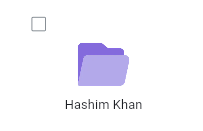
Task: this is a automation process for DMS 

Workflow: Main

Step 1: Screen CV Click - Icon (Main)

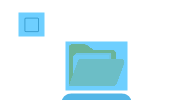
Step 2: CV Screen Scope 'BODY' on the page

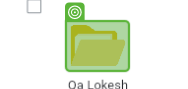
Step 3: CV Click - 'Icon'

Step 4: click on 'firefox.exe synergydms.…(32)' (no picture)

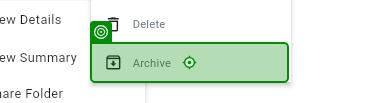
Step 5: click on 'firefox.exe synergydms.…(33)'

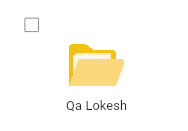
Step 6: Screen CV Click - Icon (Main)

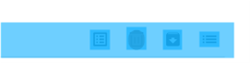
Step 7: CV Screen Scope 'BODY' on the page

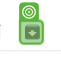
Step 8: CV Click - 'Icon'

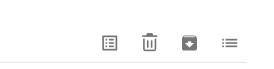
Step 9: Screen CV Click - Icon (Main)

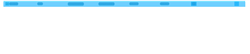
Step 10: CV Screen Scope 'BODY' on the page

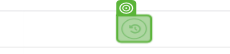
Step 11: CV Click - 'clock icon'

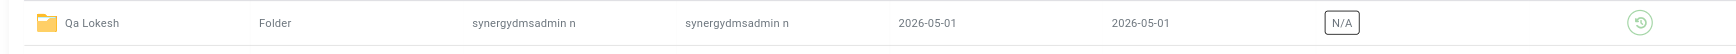
Step 12: Screen CV Click - Icon (Main)

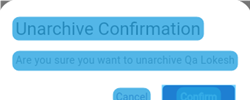
Step 13: CV Screen Scope 'BODY' on the page

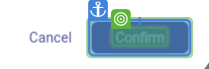
Step 14: CV Click - Text

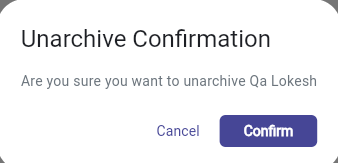
Step 15: Screen CV Click - 'Confirm' (Main)

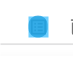
Step 16: CV Screen Scope 'BODY' on the page

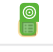
Step 17: CV Click - Text

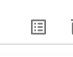
Step 18: Screen CV Click - 'IE' (Main)

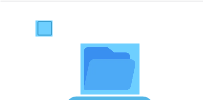
Step 19: CV Screen Scope 'BODY' on the page

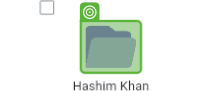
Step 20: CV Click - 'Icon'

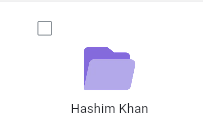
Step 21: Screen CV Click - Icon (Main)

Step 22: check 'firefox.exe synergydms.…(34)' (no picture)

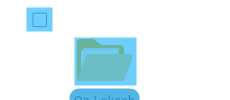
Step 23: CV Screen Scope 'BODY' on the page

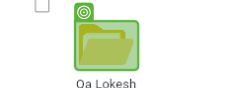
Step 24: CV Click - 'Icon'

Step 25: click on 'firefox.exe synergydms.…(35)' (no picture)

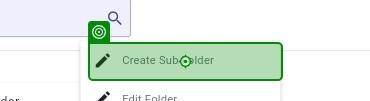
Step 26: click on 'firefox.exe synergydms.…(36)'
